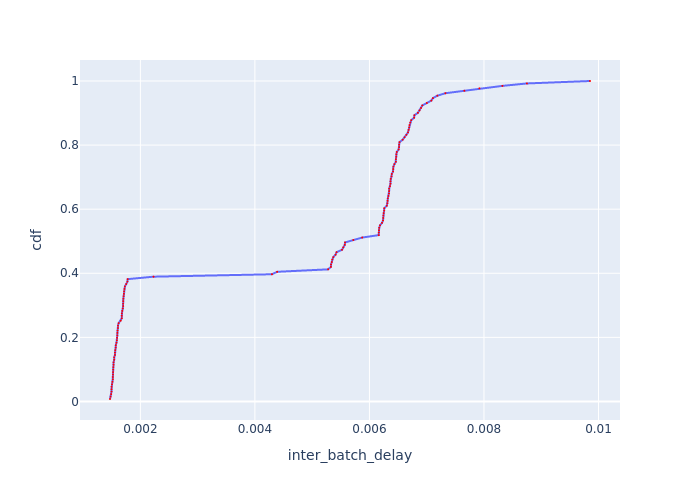

Source data for this figure (header and first rows):
Batch Id, inter_batch_delay, cdf
43, 0.00147, 0.007634
12, 0.001481, 0.01527
18, 0.001491, 0.0229
7, 0.001496, 0.03053
31, 0.001497, 0.03817
22, 0.001498, 0.0458
9, 0.001505, 0.05344
48, 0.001513, 0.06107
24, 0.00152, 0.0687
16, 0.001521, 0.07634
28, 0.001522, 0.08397
46, 0.001524, 0.0916
1, 0.001525, 0.09924
30, 0.001529, 0.1069
15, 0.001532, 0.1145
37, 0.001533, 0.1221
49, 0.001543, 0.1298
21, 0.001543, 0.1374
6, 0.001556, 0.145
4, 0.001557, 0.1527
19, 0.001562, 0.1603
33, 0.00157, 0.1679
39, 0.001571, 0.1756
42, 0.001583, 0.1832
27, 0.00159, 0.1908
3, 0.001594, 0.1985
34, 0.001598, 0.2061
40, 0.001599, 0.2137
45, 0.001601, 0.2214
36, 0.001609, 0.229
13, 0.00161, 0.2366
10, 0.001621, 0.2443
41, 0.001657, 0.2519
8, 0.001675, 0.2595
5, 0.001676, 0.2672
50, 0.001677, 0.2748
14, 0.001684, 0.2824
38, 0.001694, 0.2901
25, 0.0017, 0.2977
2, 0.0017, 0.3053
20, 0.001701, 0.313
44, 0.001703, 0.3206
32, 0.001708, 0.3282
26, 0.001712, 0.3359
47, 0.001716, 0.3435
17, 0.001722, 0.3511
23, 0.00173, 0.3588
11, 0.001753, 0.3664
35, 0.001774, 0.374
29, 0.001778, 0.3817
51, 0.002229, 0.3893
127, 0.004298, 0.3969
126, 0.004388, 0.4046
130, 0.005279, 0.4122
122, 0.005327, 0.4198
119, 0.00533, 0.4275
128, 0.005343, 0.4351
117, 0.005351, 0.4427
123, 0.005369, 0.4504
115, 0.005408, 0.458
... 71 more rows
